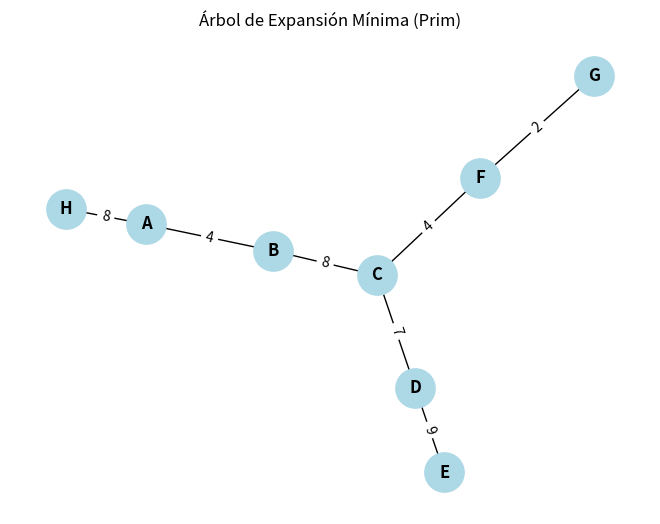

This chart was generated by the following Python code:
import heapq    # Importamos la librería heapq, que permite manejar colas de prioridad (min-heaps)

# Importamos networkx para representar grafos y matplotlib.pyplot para visualizarlos
import networkx as nx   
import matplotlib.pyplot as plt

# Definimos el grafo como un diccionario. Cada nodo tiene una lista de tuplas (vecino, peso)
# Es un grafo no dirigido, por eso las conexiones están duplicadas en ambos sentidos.
grafo = {
    'A': [('B', 4), ('H', 8)],
    'B': [('A', 4), ('C', 8), ('H', 11)],
    'C': [('B', 8), ('D', 7), ('F', 4)],
    'D': [('C', 7), ('E', 9), ('F', 14)],
    'E': [('D', 9), ('F', 10)],
    'F': [('E', 10), ('D', 14), ('C', 4), ('G', 2)],
    'G': [('F', 2)],  
    'H': [('A', 8), ('B', 11)]
}

# Función que implementa el algoritmo de Prim para encontrar el Árbol de Expansión Mínima (MST)
def prim(grafo, nodo_inicio):
    visitados = set()   # Conjunto para almacenar nodos ya incluidos en el MST
    arbol = []          # Lista donde guardamos las aristas seleccionadas del MST
    cola = []           # Cola de prioridad para seleccionar la arista con menor peso

    # Agregamos el nodo inicial a los visitados
    visitados.add(nodo_inicio)

    # Añadimos a la cola todas las aristas que salen del nodo inicial
    for vecino, peso in grafo[nodo_inicio]:
        heapq.heappush(cola, (peso, nodo_inicio, vecino))   # (peso, desde, hacia)

    print(f"Inicio en el nodo: {nodo_inicio}")

    # Mientras haya aristas por revisar en la cola
    while cola:
        # Sacamos la arista con el menor peso
        peso, desde, hacia = heapq.heappop(cola)

        # Si el nodo destino ya fue visitado, ignoramos esta arista
        if hacia in visitados:
            continue

        # Agregamos la arista seleccionada al árbol
        print(f"Agregando arista ({desde} - {hacia}) con peso {peso}")
        arbol.append((desde, hacia, peso))

        # Marcamos el nodo como visitado
        visitados.add(hacia)

         # Por cada vecino del nuevo nodo visitado
        for vecino, p in grafo[hacia]:
            # Si aún no ha sido visitado, añadimos su arista a la cola
            if vecino not in visitados:
                heapq.heappush(cola, (p, hacia, vecino))

    # Al final devolvemos todas las aristas que forman el Árbol de Expansión Mínima
    return arbol

# Ejecutamos el algoritmo de Prim desde el nodo 'A' y guardamos el MST resultante
mst = prim(grafo, 'A')

# Imprimimos el resultado: el Árbol de Expansión Mínima como lista de aristas con peso
print("\nArbol de Expansion Minima:")
for desde, hacia, peso in mst:
    print(f"{desde} - {hacia} : {peso}")

# Función que dibuja el MST usando NetworkX y matplotlib
def mostrar_mst(mst):
    G = nx.Graph()  # Creamos un grafo vacío

    # Añadimos las aristas al grafo, incluyendo el peso
    for desde, hacia, peso in mst:
        G.add_edge(desde, hacia, weight=peso)

    # Calculamos posiciones de los nodos para el layout gráfico
    pos = nx.spring_layout(G)

    # Obtenemos los pesos de las aristas para mostrarlos en el dibujo
    pesos = nx.get_edge_attributes(G, 'weight')

    # Dibujamos nodos y aristas
    nx.draw(G,pos, with_labels=True, node_color='lightblue', node_size=800, font_weight='bold')
    nx.draw_networkx_edge_labels(G, pos, edge_labels=pesos)

    # Título del gráfico
    plt.title("Árbol de Expansión Mínima (Prim)")
    plt.show()

# Mostramos el grafo resultante del MST gráficamente
mostrar_mst(mst)
